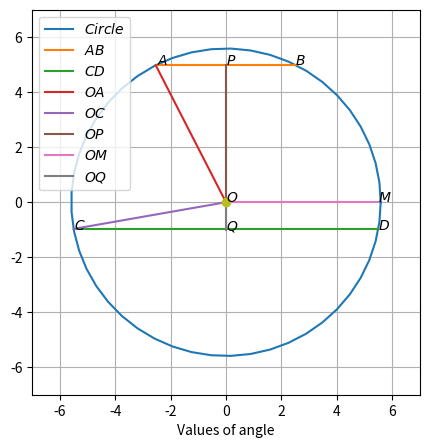

Source code (Python):
import matplotlib as mpl
import matplotlib.pyplot as plt
import numpy as np
from numpy import linalg as la
from numpy.linalg import norm
def my_func():
  global r,O,A,B,C,D,m1,m2,theta1,theta2
r=5.59
O=np.array([0,0])
theta1=117*(np.pi/180)
theta2=-170*(np.pi/180)

A=r*np.array([np.cos(theta1),np.sin(theta1)])
B=r*np.array([-np.cos(theta1),np.sin(theta1)])
C=r*np.array([np.cos(theta2),np.sin(theta2)])
D=r*np.array([-np.cos(theta2),np.sin(theta2)])

P=np.array([0,5])
M=np.array([5.5,0])
Q=np.array([0,-1])

fig,ax = plt.subplots(figsize=(5,5))

def line_gen(A,B):
  len=100
  dim=A.shape[0]
  x_AB=np.zeros((dim,len))
  lam_1=np.linspace(0,1,len)
  for i in range(len):
    temp1=A+lam_1[i]*(B-A)
    x_AB[:,i]=temp1.T
  return x_AB

def circ_gen(O,r):
 len = 50
 theta = np.linspace(0,2*np.pi,len)
 x_circ = np.zeros((2,len))
 x_circ[0,:] = r*np.cos(theta)
 x_circ[1,:] = r*np.sin(theta)
 x_circ = (x_circ.T + O).T
 return x_circ
x_circ= circ_gen(O,r)
x_AB = line_gen(A,B)
x_CD = line_gen(C,D)
x_OA = line_gen(O,A)
x_OC = line_gen(O,C)
x_OP = line_gen(O,P)
x_OM = line_gen(O,M)
x_OQ = line_gen(O,Q)




plt.plot(x_circ[0,:],x_circ[1,:],label='$Circle$')
plt.plot(x_AB[0,:],x_AB[1,:],label='$AB$')
plt.plot(x_CD[0,:],x_CD[1,:],label='$CD$')
plt.plot(x_OA[0,:],x_OA[1,:],label='$OA$')
plt.plot(x_OC[0,:],x_OC[1,:],label='$OC$')
plt.plot(x_OP[0,:],x_OP[1,:],label='$OP$')
plt.plot(x_OM[0,:],x_OM[1,:],label='$OM$')
plt.plot(x_OQ[0,:],x_OQ[1,:],label='$OQ$')

plt.plot(O[0],O[1],'o')
plt.text(0,0,u'$O$')
plt.text(-2.5,5,r'$A$')
plt.text(2.5,5,r'$B$')
plt.text(-5.5,-1,r'$C$')
plt.text(5.5,-1,r'$D$')
plt.text(0,5,u'$P$')
plt.text(0,-1,r'$Q$')
plt.text(5.5,0,r'$M$')


plt.xlim(-7,7)
plt.ylim(-7,7)
plt.xlabel('Values of angle')
plt.legend()
plt.grid()
plt.show()
  

